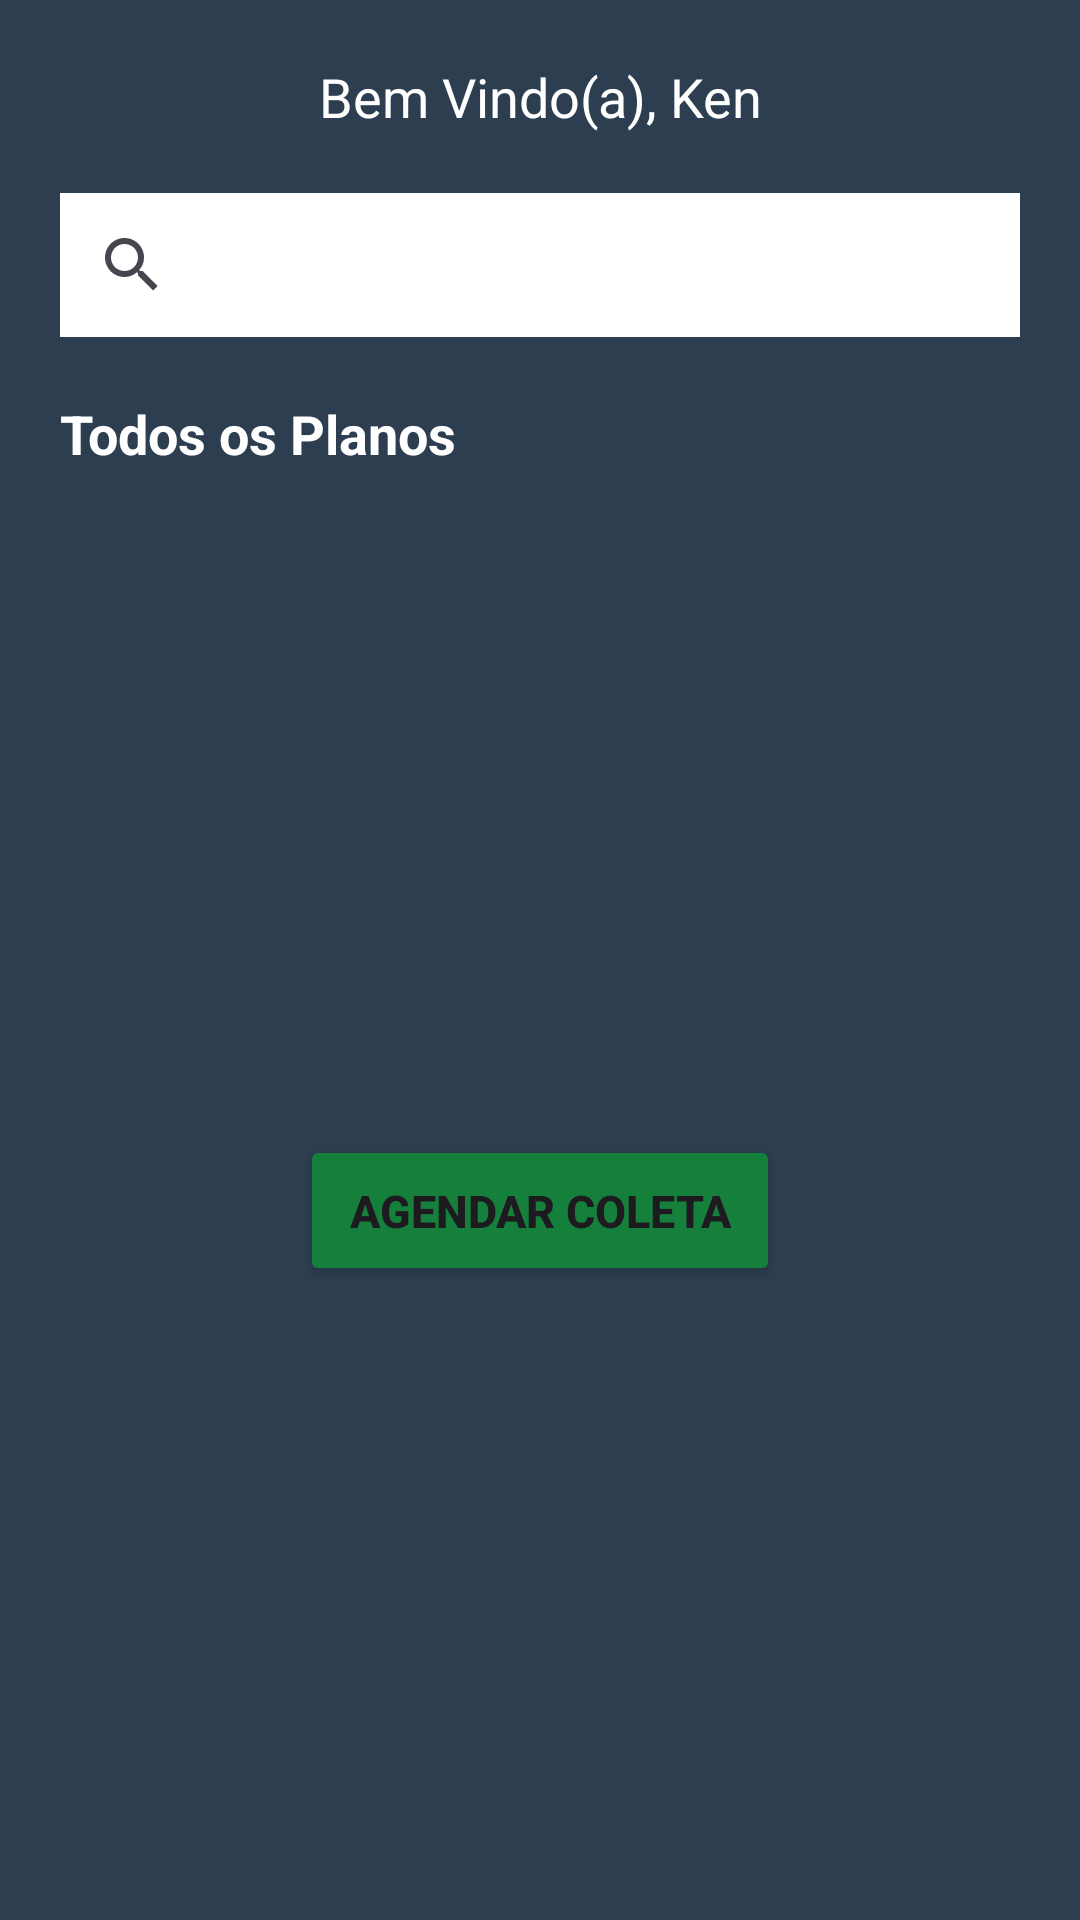

Android layout source for this screen:
<!-- AndroidManifest.xml: application theme Theme.Wastegreen -->
<!-- res/layout/activity_home.xml -->
<?xml version="1.0" encoding="utf-8"?>
<androidx.constraintlayout.widget.ConstraintLayout xmlns:android="http://schemas.android.com/apk/res/android"
    xmlns:app="http://schemas.android.com/apk/res-auto"
    xmlns:tools="http://schemas.android.com/tools"
    android:layout_width="match_parent"
    android:layout_height="match_parent"
    android:background="@color/midnightblue"
    tools:context=".view.Home">


    <TextView
        android:id="@+id/txtNomeUsuario"
        android:layout_width="match_parent"
        android:layout_height="wrap_content"
        android:text="Bem Vindo(a), Ken"
        android:textSize="18sp"
        android:textColor="@color/white"
        android:gravity="center"
        android:layout_marginTop="20dp"
        app:layout_constraintTop_toTopOf="parent"
        app:layout_constraintStart_toStartOf="parent"
        app:layout_constraintEnd_toEndOf="parent"/>

    <SearchView
        android:id="@+id/pesquisa"
        android:layout_width="match_parent"
        android:layout_height="wrap_content"
        android:queryHint="pesquisar.."
        android:background="@color/white"
        android:layout_margin="20dp"
        app:layout_constraintTop_toBottomOf="@id/txtNomeUsuario"
        app:layout_constraintStart_toStartOf="parent"
        app:layout_constraintEnd_toEndOf="parent"/>

    <TextView
        android:id="@+id/txtTituloPlanos"
        android:layout_width="match_parent"
        android:layout_height="wrap_content"
        android:text="Todos os Planos"
        android:textColor="@color/white"
        android:textSize="18sp"
        android:textStyle="bold"
        android:gravity="start"
        android:layout_margin="20dp"
        app:layout_constraintTop_toBottomOf="@id/pesquisa"
        app:layout_constraintStart_toStartOf="parent"
        app:layout_constraintEnd_toEndOf="parent"/>

    <androidx.recyclerview.widget.RecyclerView
        android:id="@+id/recyclerViewPlanos"
        android:layout_width="match_parent"
        android:layout_height="0dp"
        android:layout_marginTop="10dp"
        app:layout_constraintTop_toBottomOf="@id/txtTituloPlanos"
        app:layout_constraintStart_toStartOf="parent"
        app:layout_constraintEnd_toEndOf="parent"/>

    <Button
        android:id="@+id/btAgendar"
        android:layout_width="match_parent"
        android:layout_height="wrap_content"
        android:text="AGENDAR COLETA"
        android:textSize="15sp"
        android:textStyle="bold"
        android:backgroundTint="@color/green"
        android:padding="15dp"
        android:drawableEnd="@drawable/baseline_arrow_right_alt_24"
        android:layout_marginTop="20dp"
        android:layout_marginStart="100dp"
        android:layout_marginEnd="100dp"
        android:layout_marginBottom="20dp"
        app:layout_constraintTop_toBottomOf="@id/recyclerViewPlanos"
        app:layout_constraintStart_toStartOf="parent"
        app:layout_constraintEnd_toEndOf="parent"
        app:layout_constraintBottom_toBottomOf="parent"/>

</androidx.constraintlayout.widget.ConstraintLayout>
<!-- resources referenced by this layout -->
<resources>
  <color name="green">#15803c</color>
  <color name="midnightblue">#2C3E50</color>
  <color name="white">#FFFFFFFF</color>
  <style name="Theme.Wastegreen" parent="Base.Theme.Wastegreen" />
  <style name="Base.Theme.Wastegreen" parent="Theme.Material3.DayNight.NoActionBar">
          
  
  
          <item name="colorOnPrimary">@color/white</item>
          
          <item name="colorSecondary">@color/teal_200</item>
          <item name="colorSecondaryVariant">@color/teal_700</item>
          <item name="colorOnSecondary">@color/black</item>
          
          <item name="android:statusBarColor">@color/white</item>
          
      </style>
  <color name="teal_200">#FF03DAC5</color>
  <color name="teal_700">#FF018786</color>
  <color name="black">#FF000000</color>
</resources>
